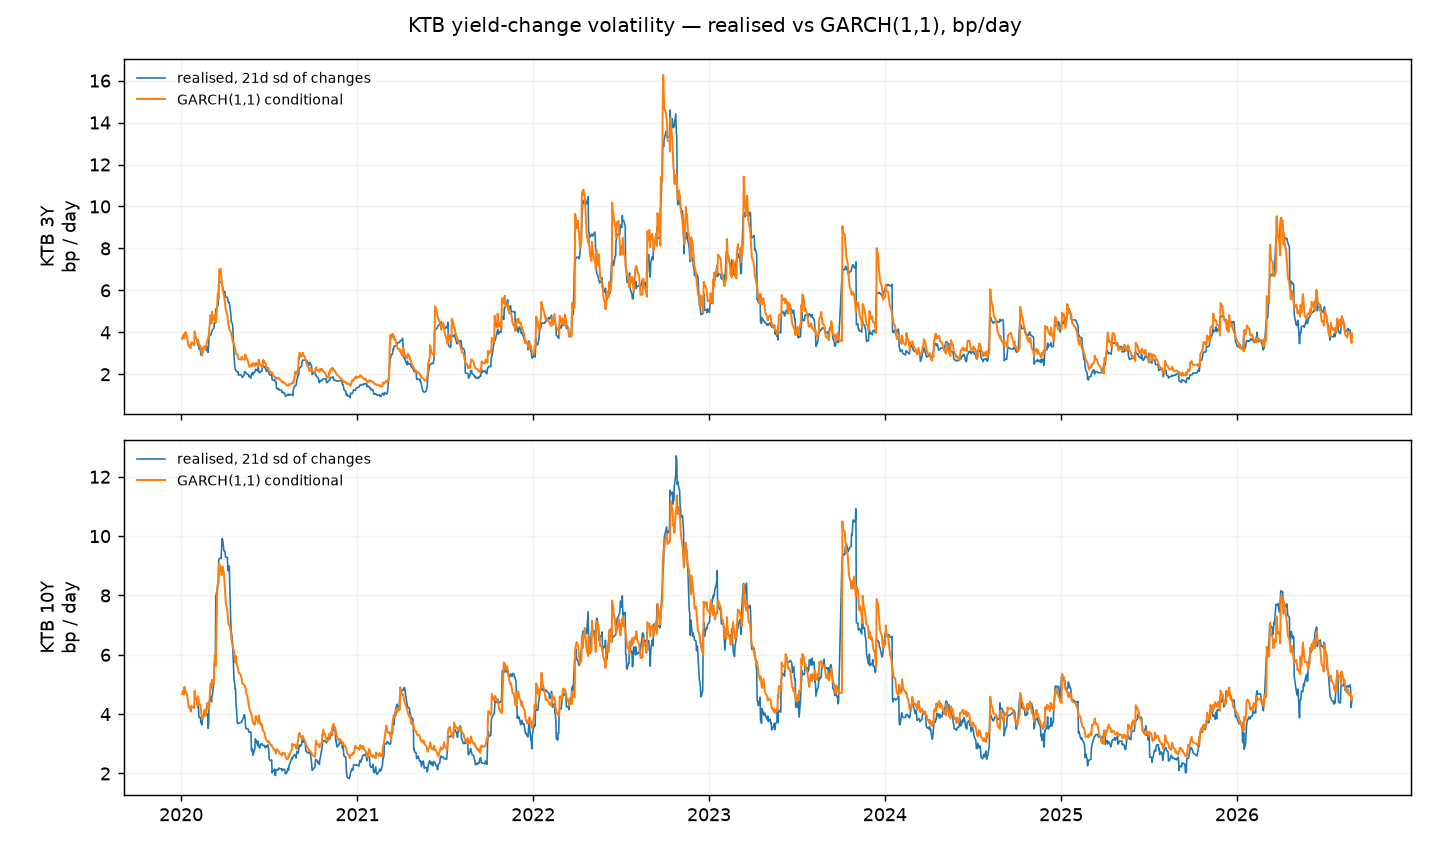

The table this chart was drawn from, first rows:
, 3Y realised21, 3Y GARCH, 10Y realised21, 10Y GARCH
2020-01-03, , 3.685, , 4.672
2020-01-06, , 3.88, , 4.819
2020-01-07, , 3.708, , 4.67
2020-01-08, , 3.941, , 4.919
2020-01-09, , 3.881, , 4.767
2020-01-10, , 4.01, , 4.79
2020-01-13, , 3.821, , 4.682
2020-01-14, , 3.661, , 4.575
2020-01-15, , 3.541, , 4.455
2020-01-16, , 3.38, , 4.346
2020-01-17, , 3.4, , 4.221
2020-01-20, , 3.245, , 4.189
2020-01-21, , 3.241, , 4.084
2020-01-22, , 3.505, , 4.282
2020-01-23, , 3.522, , 4.263
2020-01-28, , 3.377, , 4.204
2020-01-29, , 4.042, , 4.788
2020-01-30, , 3.93, , 4.687
2020-01-31, , 3.798, , 4.565
2020-02-03, , 3.633, , 4.427
2020-02-04, 3.562, 3.533, 4.42, 4.296
2020-02-05, 3.4, 3.659, 4.223, 4.601
2020-02-06, 3.406, 3.563, 4.228, 4.524
2020-02-07, 3.214, 3.413, 3.89, 4.398
2020-02-10, 3.158, 3.351, 3.89, 4.277
2020-02-11, 2.922, 3.248, 3.708, 4.149
2020-02-12, 2.918, 3.102, 3.688, 4.03
2020-02-13, 2.931, 2.963, 3.635, 3.937
2020-02-14, 3.232, 2.902, 3.837, 3.83
2020-02-17, 3.249, 3.329, 3.918, 3.945
2020-02-18, 3.219, 3.239, 4.09, 3.974
2020-02-19, 3.241, 3.342, 3.98, 4.146
2020-02-20, 3.182, 3.205, 3.952, 4.022
2020-02-21, 3.224, 3.255, 4.099, 3.953
2020-02-24, 3.121, 3.61, 3.948, 4.376
2020-02-25, 3.298, 3.69, 4.002, 4.298
2020-02-26, 3.045, 3.688, 3.525, 4.199
2020-02-27, 3.355, 3.794, 3.66, 4.169
2020-02-28, 3.836, 4.042, 4.398, 4.169
2020-03-02, 3.888, 4.829, 4.572, 5.031
2020-03-03, 3.877, 4.661, 4.582, 5.023
2020-03-04, 4.004, 4.439, 4.412, 4.868
2020-03-05, 4.044, 4.977, 4.625, 5.155
2020-03-06, 4.114, 4.754, 4.653, 5.151
2020-03-09, 4.192, 4.576, 5.125, 5.021
2020-03-10, 4.46, 4.634, 5.711, 5.607
2020-03-11, 4.457, 4.84, 5.722, 5.992
2020-03-12, 4.462, 4.615, 5.704, 5.801
2020-03-13, 5.095, 4.462, 7.976, 5.621
2020-03-16, 5.208, 5.337, 8.18, 8.24
2020-03-17, 5.253, 5.852, 8.354, 8.37
2020-03-18, 5.345, 5.741, 8.499, 8.416
2020-03-19, 6.299, 5.602, 9.207, 8.405
2020-03-20, 6.446, 6.992, 9.237, 9.084
2020-03-23, 6.403, 7.032, 9.265, 8.84
2020-03-24, 6.37, 6.798, 9.243, 8.968
2020-03-25, 6.353, 6.527, 9.583, 8.679
2020-03-26, 6.313, 6.288, 9.918, 8.781
2020-03-27, 6.162, 6.05, 9.905, 8.977
2020-03-30, 5.901, 5.751, 9.509, 8.717
... 1,573 more rows
